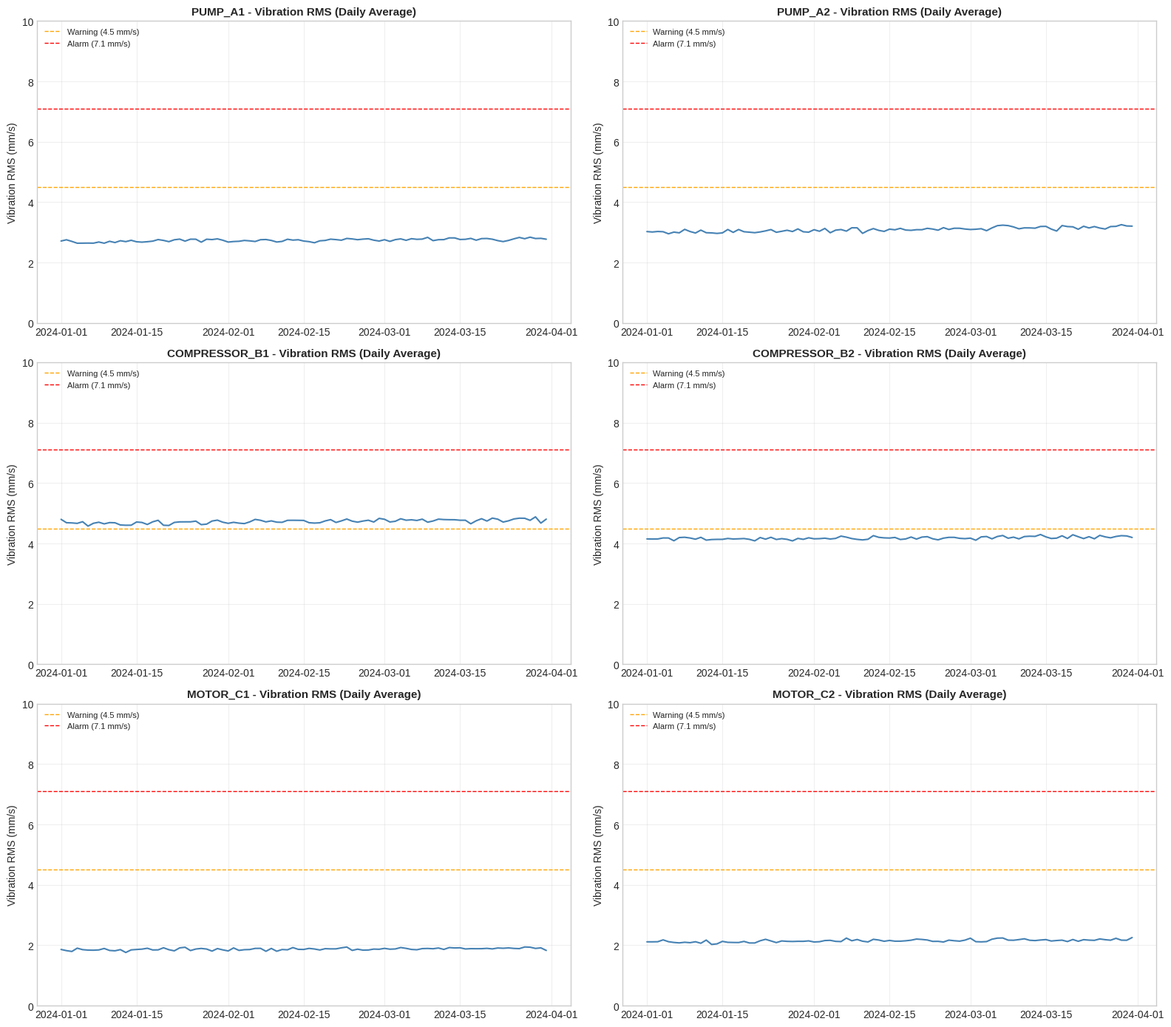
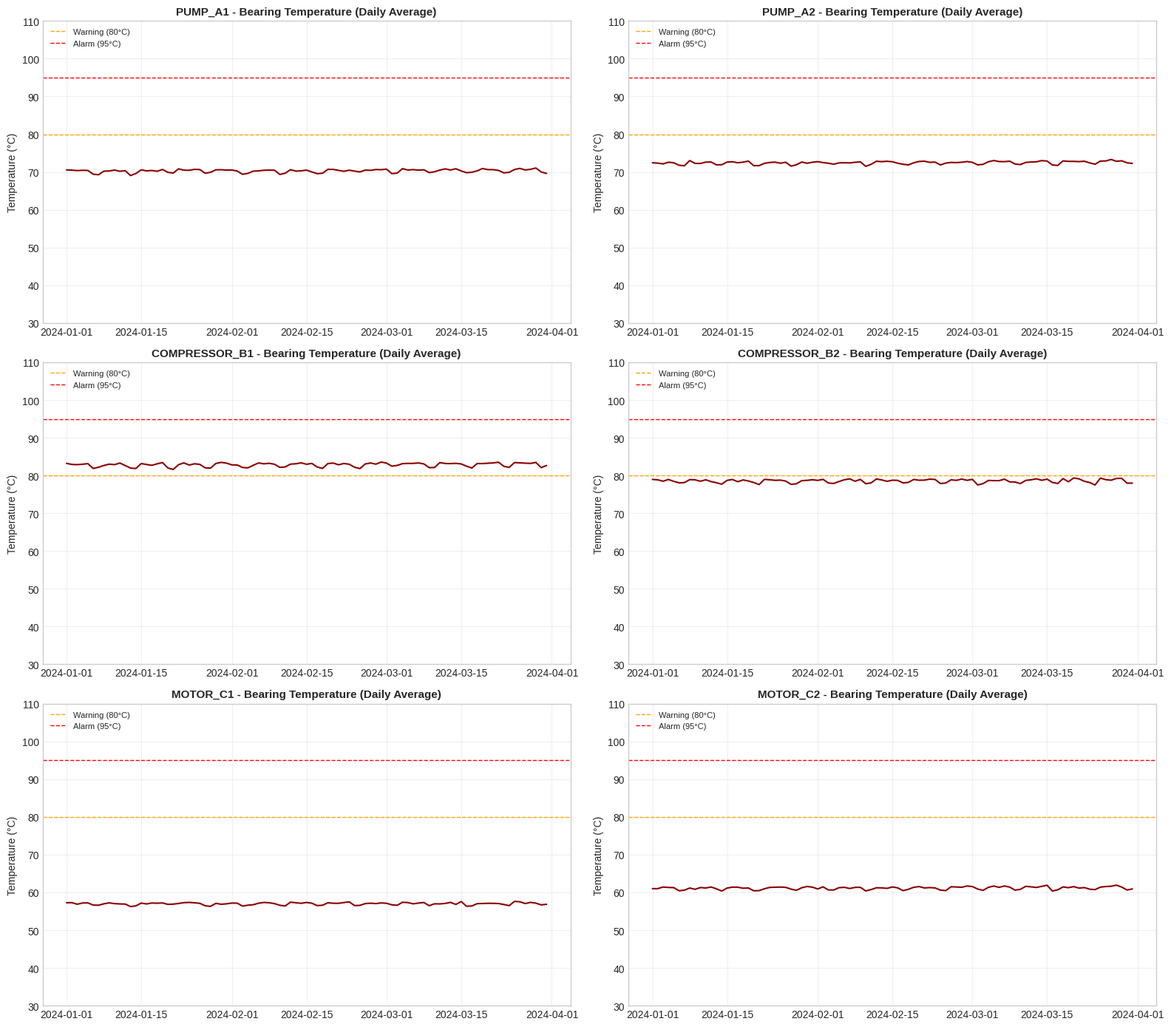
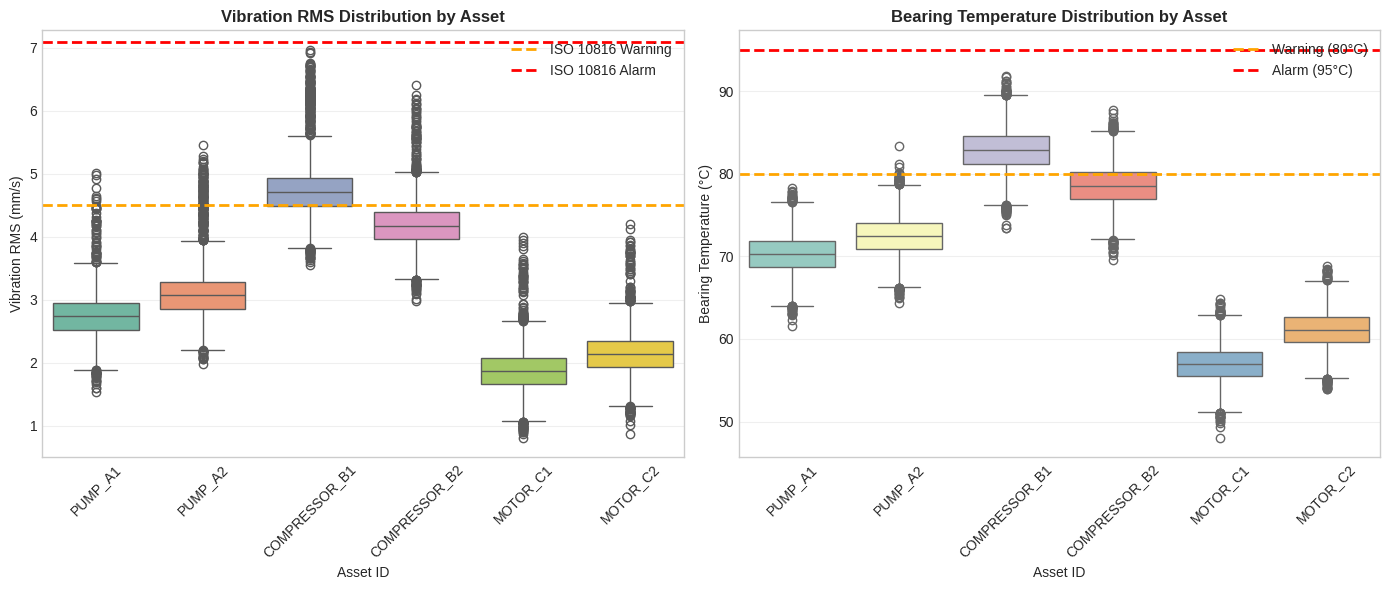
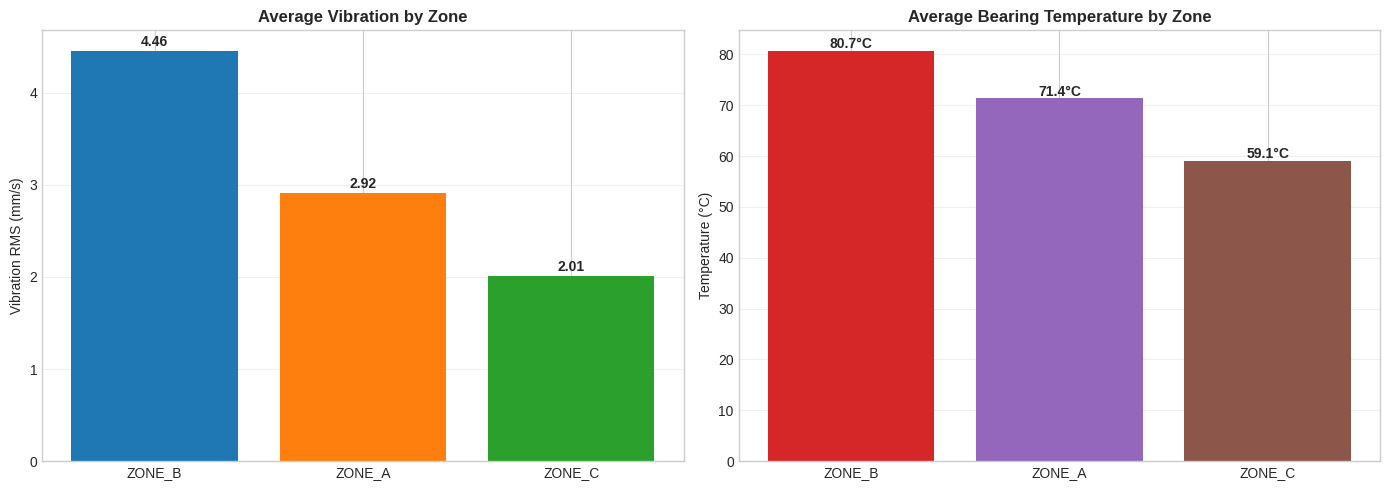
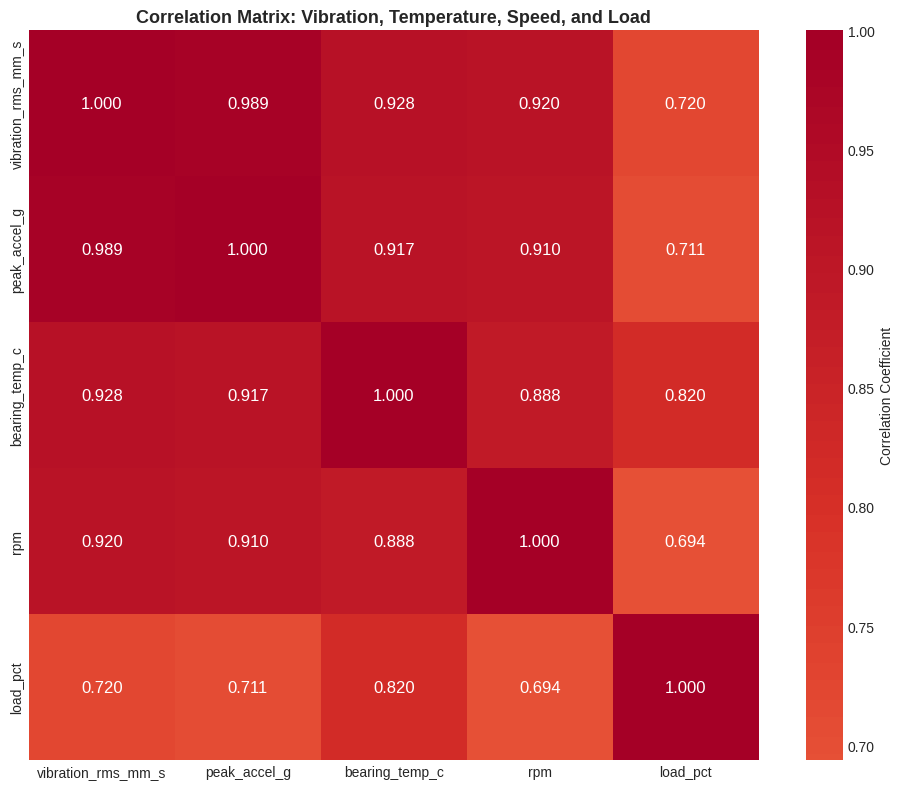
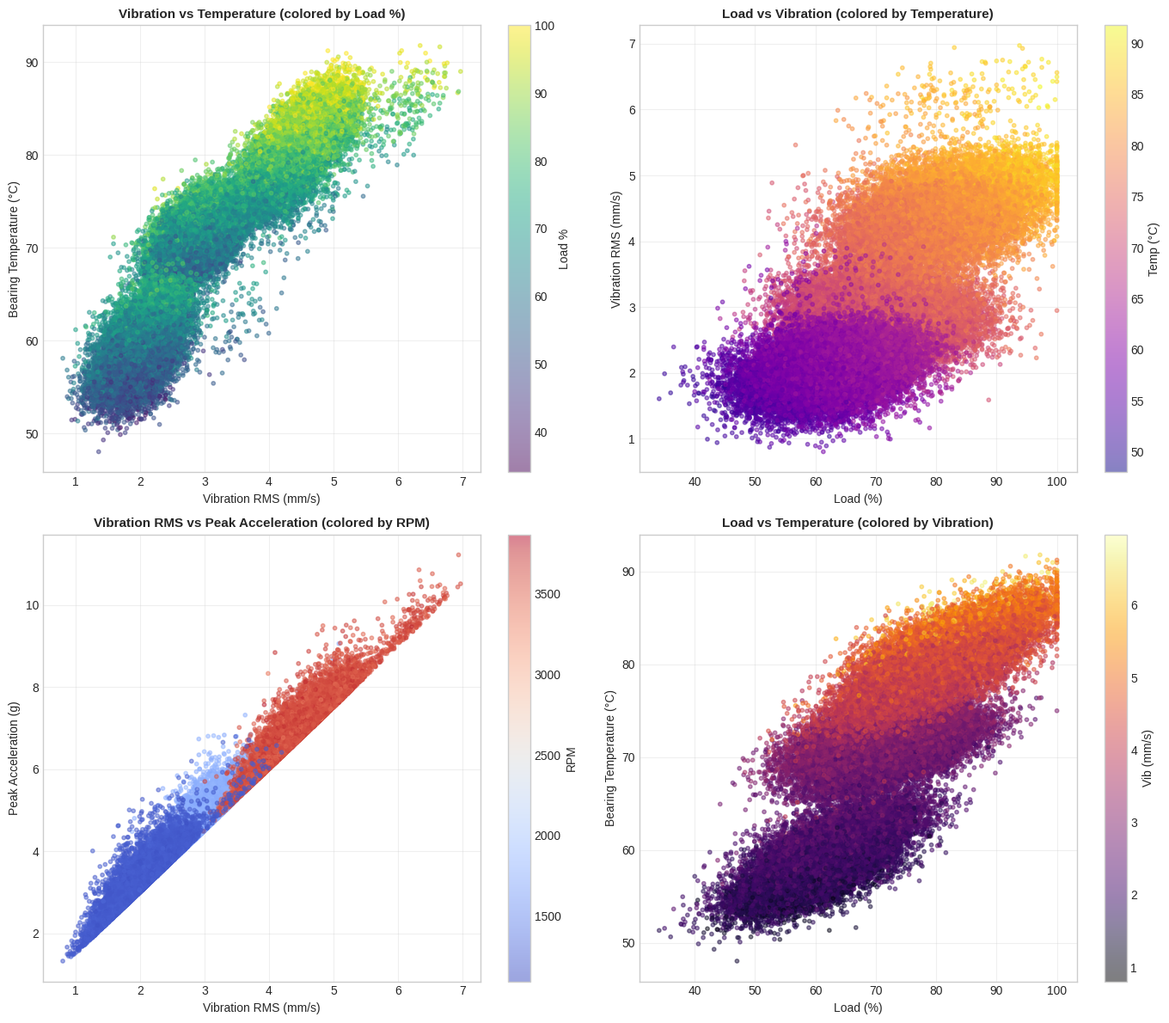
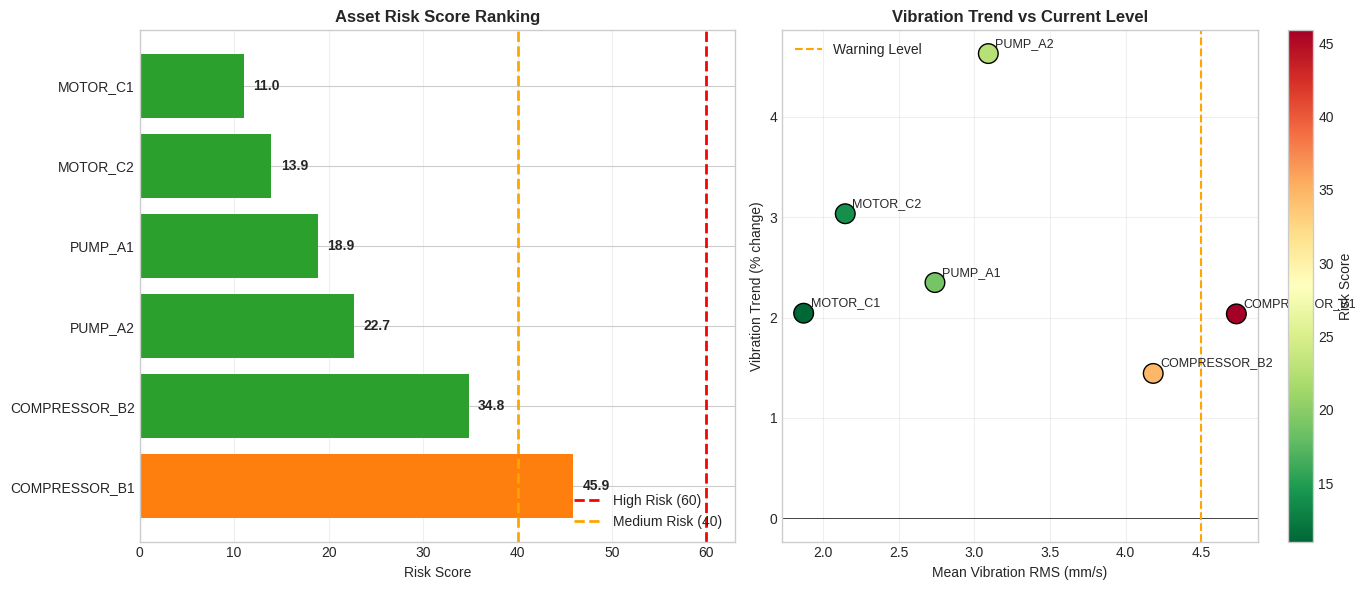

Python code for these plots, in order:
"""
Structural Health Monitoring: Sensor Vibration Panel Analysis
Generates realistic synthetic data for rotating equipment and performs comprehensive analysis.
"""

import pandas as pd
import numpy as np
import matplotlib.pyplot as plt
import seaborn as sns
from datetime import datetime, timedelta
import warnings
warnings.filterwarnings('ignore')

# Set random seed for reproducibility
np.random.seed(42)

# Create output directories
import os
os.makedirs('outputs', exist_ok=True)
os.makedirs('report/images', exist_ok=True)

print("=" * 70)
print("STRUCTURAL HEALTH MONITORING: SENSOR VIBRATION PANEL ANALYSIS")
print("=" * 70)

# =============================================================================
# STEP 1: Generate Realistic Synthetic Data
# =============================================================================
print("\n[1] Generating realistic synthetic sensor data...")

# Define assets and zones
assets = ['PUMP_A1', 'PUMP_A2', 'COMPRESSOR_B1', 'COMPRESSOR_B2', 'MOTOR_C1', 'MOTOR_C2']
zones = ['ZONE_A', 'ZONE_A', 'ZONE_B', 'ZONE_B', 'ZONE_C', 'ZONE_C']

# Time parameters
start_date = datetime(2024, 1, 1, 0, 0, 0)
end_date = datetime(2024, 3, 31, 23, 59, 0)  # 3 months of data
sampling_interval_minutes = 15  # 15-minute intervals

# Generate timestamp range
total_hours = int((end_date - start_date).total_seconds() / 3600)
timestamps = [start_date + timedelta(minutes=i*15) for i in range(int(total_hours * 4))]

# Asset parameters (baseline values and characteristics)
asset_params = {
    'PUMP_A1': {'base_rpm': 1800, 'base_load': 75, 'base_vib': 2.5, 'base_temp': 65, 'degradation_rate': 0.001},
    'PUMP_A2': {'base_rpm': 1800, 'base_load': 70, 'base_vib': 2.8, 'base_temp': 68, 'degradation_rate': 0.002},
    'COMPRESSOR_B1': {'base_rpm': 3600, 'base_load': 85, 'base_vib': 4.2, 'base_temp': 75, 'degradation_rate': 0.0015},
    'COMPRESSOR_B2': {'base_rpm': 3600, 'base_load': 80, 'base_vib': 3.8, 'base_temp': 72, 'degradation_rate': 0.0008},
    'MOTOR_C1': {'base_rpm': 1200, 'base_load': 60, 'base_vib': 1.8, 'base_temp': 55, 'degradation_rate': 0.0005},
    'MOTOR_C2': {'base_rpm': 1200, 'base_load': 65, 'base_vib': 2.0, 'base_temp': 58, 'degradation_rate': 0.0012}
}

# Generate data for each asset
data_records = []

for asset_idx, (asset, zone) in enumerate(zip(assets, zones)):
    params = asset_params[asset]
    
    for t_idx, ts in enumerate(timestamps):
        # Time-based degradation factor (increases over time)
        time_factor = t_idx / len(timestamps)
        
        # Add some cyclical patterns (daily and weekly)
        hour_of_day = ts.hour
        day_of_week = ts.weekday()
        
        # Daily cycle (higher load during day)
        daily_cycle = 0.1 * np.sin(2 * np.pi * (hour_of_day - 6) / 24)
        
        # Weekly cycle (lower on weekends)
        weekly_factor = 0.95 if day_of_week >= 5 else 1.0
        
        # RPM with some variation
        rpm = params['base_rpm'] * (1 + 0.02 * np.random.randn())
        
        # Load with daily/weekly patterns
        load = params['base_load'] * weekly_factor * (1 + daily_cycle) + 5 * np.random.randn()
        load = np.clip(load, 30, 100)
        
        # Vibration increases with load, time degradation, and has random spikes
        vib_base = params['base_vib'] * (1 + 0.3 * (load / 100 - 0.5))
        vib_degradation = params['degradation_rate'] * time_factor * 100
        vib_noise = 0.3 * np.random.randn()
        
        # Add occasional spikes for some assets (bearing issues developing)
        spike_prob = 0.02 if asset in ['PUMP_A2', 'COMPRESSOR_B1'] else 0.005
        vib_spike = np.random.choice([0, 1.5], p=[1-spike_prob, spike_prob])
        
        vibration_rms = vib_base + vib_degradation + vib_noise + vib_spike
        vibration_rms = max(0.5, vibration_rms)
        
        # Peak acceleration correlates with RMS but has higher variance
        peak_accel = 1.5 * vibration_rms + 0.5 * np.random.exponential(0.5)
        peak_accel = max(0.5, peak_accel)
        
        # Bearing temperature correlates with load, vibration, and time
        temp_base = params['base_temp']
        temp_load_effect = 0.2 * (load - 50)
        temp_vib_effect = 2 * (vibration_rms - params['base_vib'])
        temp_degradation = 0.5 * params['degradation_rate'] * time_factor * 100
        temp_noise = 1.5 * np.random.randn()
        
        bearing_temp = temp_base + temp_load_effect + temp_vib_effect + temp_degradation + temp_noise
        bearing_temp = max(30, min(120, bearing_temp))
        
        # Quality flag (mostly good, occasional issues)
        quality_flag = np.random.choice(['GOOD', 'GOOD', 'GOOD', 'GOOD', 'SUSPECT'], p=[0.85, 0.05, 0.05, 0.03, 0.02])
        
        # Flag high vibration readings
        if vibration_rms > 7.0 or bearing_temp > 95:
            quality_flag = 'ALARM'
        elif vibration_rms > 5.0 or bearing_temp > 85:
            quality_flag = 'WARNING'
        
        data_records.append({
            'timestamp_utc': ts,
            'asset_id': asset,
            'zone': zone,
            'vibration_rms_mm_s': round(vibration_rms, 3),
            'peak_accel_g': round(peak_accel, 3),
            'bearing_temp_c': round(bearing_temp, 2),
            'rpm': int(rpm),
            'load_pct': round(load, 1),
            'quality_flag': quality_flag
        })

# Create DataFrame
df = pd.DataFrame(data_records)
df['timestamp_utc'] = pd.to_datetime(df['timestamp_utc'])

print(f"    Generated {len(df):,} records across {len(assets)} assets")
print(f"    Time range: {df['timestamp_utc'].min()} to {df['timestamp_utc'].max()}")
print(f"    Duration: {(df['timestamp_utc'].max() - df['timestamp_utc'].min()).days} days")

# Save the generated data
df.to_csv('outputs/sensor_panel_timeseries_generated.csv', index=False)
print("    Data saved to outputs/sensor_panel_timeseries_generated.csv")

# =============================================================================
# STEP 2: Data Overview and Summary Statistics
# =============================================================================
print("\n[2] Data Overview and Summary Statistics")
print("-" * 50)

# Observation window
obs_start = df['timestamp_utc'].min()
obs_end = df['timestamp_utc'].max()
obs_duration = obs_end - obs_start

print(f"\nObservation Window:")
print(f"  Start: {obs_start}")
print(f"  End: {obs_end}")
print(f"  Duration: {obs_duration.days} days, {obs_duration.seconds//3600} hours")

# Assets and zones
print(f"\nAssets Represented ({df['asset_id'].nunique()}):")
for asset in sorted(df['asset_id'].unique()):
    zone = df[df['asset_id'] == asset]['zone'].iloc[0]
    count = len(df[df['asset_id'] == asset])
    print(f"  - {asset} ({zone}): {count:,} records")

print(f"\nZones: {', '.join(sorted(df['zone'].unique()))}")

# Sampling analysis
time_diffs = df[df['asset_id'] == assets[0]]['timestamp_utc'].diff().dropna()
sampling_interval = time_diffs.mode()[0]
print(f"\nSampling Characteristics:")
print(f"  Nominal interval: {sampling_interval}")
print(f"  Records per asset: {len(df) // len(assets):,}")
print(f"  Total observations: {len(df):,}")

# Quality flag distribution
print(f"\nQuality Flag Distribution:")
print(df['quality_flag'].value_counts())

# =============================================================================
# STEP 3: Descriptive Statistics by Asset
# =============================================================================
print("\n[3] Descriptive Statistics by Asset")
print("-" * 50)

numeric_cols = ['vibration_rms_mm_s', 'peak_accel_g', 'bearing_temp_c', 'rpm', 'load_pct']
summary_stats = df.groupby('asset_id')[numeric_cols].agg(['mean', 'std', 'min', 'max', 'median'])
print(summary_stats.round(3))

# =============================================================================
# STEP 4: Visualization - Time Series Evolution
# =============================================================================
print("\n[4] Generating Time Series Visualizations...")

# Set style
plt.style.use('seaborn-v0_8-whitegrid')
sns.set_palette("husl")

# Figure 1: Vibration RMS Time Series by Asset
fig, axes = plt.subplots(3, 2, figsize=(16, 14))
axes = axes.flatten()

for idx, asset in enumerate(assets):
    ax = axes[idx]
    asset_data = df[df['asset_id'] == asset].copy()
    asset_data.set_index('timestamp_utc', inplace=True)
    
    # Resample to daily for cleaner visualization
    daily_vib = asset_data['vibration_rms_mm_s'].resample('D').mean()
    
    ax.plot(daily_vib.index, daily_vib.values, linewidth=1.5, color='steelblue')
    ax.axhline(y=4.5, color='orange', linestyle='--', linewidth=1, label='Warning (4.5 mm/s)')
    ax.axhline(y=7.1, color='red', linestyle='--', linewidth=1, label='Alarm (7.1 mm/s)')
    ax.set_title(f'{asset} - Vibration RMS (Daily Average)', fontsize=11, fontweight='bold')
    ax.set_ylabel('Vibration RMS (mm/s)')
    ax.set_ylim(0, max(10, daily_vib.max() * 1.1))
    ax.legend(loc='upper left', fontsize=8)
    ax.grid(True, alpha=0.3)

plt.tight_layout()
plt.savefig('report/images/fig1_vibration_timeseries.png', dpi=150, bbox_inches='tight')
plt.close()
print("    Saved: fig1_vibration_timeseries.png")

# Figure 2: Bearing Temperature Time Series
fig, axes = plt.subplots(3, 2, figsize=(16, 14))
axes = axes.flatten()

for idx, asset in enumerate(assets):
    ax = axes[idx]
    asset_data = df[df['asset_id'] == asset].copy()
    asset_data.set_index('timestamp_utc', inplace=True)
    
    daily_temp = asset_data['bearing_temp_c'].resample('D').mean()
    
    ax.plot(daily_temp.index, daily_temp.values, linewidth=1.5, color='darkred')
    ax.axhline(y=80, color='orange', linestyle='--', linewidth=1, label='Warning (80°C)')
    ax.axhline(y=95, color='red', linestyle='--', linewidth=1, label='Alarm (95°C)')
    ax.set_title(f'{asset} - Bearing Temperature (Daily Average)', fontsize=11, fontweight='bold')
    ax.set_ylabel('Temperature (°C)')
    ax.set_ylim(30, 110)
    ax.legend(loc='upper left', fontsize=8)
    ax.grid(True, alpha=0.3)

plt.tight_layout()
plt.savefig('report/images/fig2_temperature_timeseries.png', dpi=150, bbox_inches='tight')
plt.close()
print("    Saved: fig2_temperature_timeseries.png")

# =============================================================================
# STEP 5: Cross-Asset Comparison
# =============================================================================
print("\n[5] Generating Cross-Asset Comparison Visualizations...")

# Figure 3: Box plots comparing vibration across assets
fig, axes = plt.subplots(1, 2, figsize=(14, 6))

# Vibration comparison
sns.boxplot(data=df, x='asset_id', y='vibration_rms_mm_s', ax=axes[0], palette='Set2')
axes[0].axhline(y=4.5, color='orange', linestyle='--', linewidth=2, label='ISO 10816 Warning')
axes[0].axhline(y=7.1, color='red', linestyle='--', linewidth=2, label='ISO 10816 Alarm')
axes[0].set_title('Vibration RMS Distribution by Asset', fontsize=12, fontweight='bold')
axes[0].set_xlabel('Asset ID')
axes[0].set_ylabel('Vibration RMS (mm/s)')
axes[0].tick_params(axis='x', rotation=45)
axes[0].legend(loc='upper right')
axes[0].grid(True, alpha=0.3, axis='y')

# Temperature comparison
sns.boxplot(data=df, x='asset_id', y='bearing_temp_c', ax=axes[1], palette='Set3')
axes[1].axhline(y=80, color='orange', linestyle='--', linewidth=2, label='Warning (80°C)')
axes[1].axhline(y=95, color='red', linestyle='--', linewidth=2, label='Alarm (95°C)')
axes[1].set_title('Bearing Temperature Distribution by Asset', fontsize=12, fontweight='bold')
axes[1].set_xlabel('Asset ID')
axes[1].set_ylabel('Bearing Temperature (°C)')
axes[1].tick_params(axis='x', rotation=45)
axes[1].legend(loc='upper right')
axes[1].grid(True, alpha=0.3, axis='y')

plt.tight_layout()
plt.savefig('report/images/fig3_cross_asset_comparison.png', dpi=150, bbox_inches='tight')
plt.close()
print("    Saved: fig3_cross_asset_comparison.png")

# Figure 4: Zone-level comparison
fig, axes = plt.subplots(1, 2, figsize=(14, 5))

zone_vib = df.groupby('zone')['vibration_rms_mm_s'].mean().sort_values(ascending=False)
zone_temp = df.groupby('zone')['bearing_temp_c'].mean().sort_values(ascending=False)

axes[0].bar(zone_vib.index, zone_vib.values, color=['#1f77b4', '#ff7f0e', '#2ca02c'])
axes[0].set_title('Average Vibration by Zone', fontsize=12, fontweight='bold')
axes[0].set_ylabel('Vibration RMS (mm/s)')
axes[0].grid(True, alpha=0.3, axis='y')
for i, v in enumerate(zone_vib.values):
    axes[0].text(i, v + 0.05, f'{v:.2f}', ha='center', fontweight='bold')

axes[1].bar(zone_temp.index, zone_temp.values, color=['#d62728', '#9467bd', '#8c564b'])
axes[1].set_title('Average Bearing Temperature by Zone', fontsize=12, fontweight='bold')
axes[1].set_ylabel('Temperature (°C)')
axes[1].grid(True, alpha=0.3, axis='y')
for i, v in enumerate(zone_temp.values):
    axes[1].text(i, v + 0.5, f'{v:.1f}°C', ha='center', fontweight='bold')

plt.tight_layout()
plt.savefig('report/images/fig4_zone_comparison.png', dpi=150, bbox_inches='tight')
plt.close()
print("    Saved: fig4_zone_comparison.png")

# =============================================================================
# STEP 6: Correlation Analysis
# =============================================================================
print("\n[6] Analyzing Relationships Between Variables...")

# Figure 5: Correlation heatmap
correlation_vars = ['vibration_rms_mm_s', 'peak_accel_g', 'bearing_temp_c', 'rpm', 'load_pct']
corr_matrix = df[correlation_vars].corr()

fig, ax = plt.subplots(figsize=(10, 8))
sns.heatmap(corr_matrix, annot=True, cmap='RdYlBu_r', center=0, 
            square=True, fmt='.3f', cbar_kws={'label': 'Correlation Coefficient'},
            annot_kws={'size': 12}, ax=ax)
ax.set_title('Correlation Matrix: Vibration, Temperature, Speed, and Load', fontsize=13, fontweight='bold')
plt.tight_layout()
plt.savefig('report/images/fig5_correlation_matrix.png', dpi=150, bbox_inches='tight')
plt.close()
print("    Saved: fig5_correlation_matrix.png")

# Figure 6: Scatter plots showing key relationships
fig, axes = plt.subplots(2, 2, figsize=(14, 12))

# Vibration vs Temperature
axes[0, 0].scatter(df['vibration_rms_mm_s'], df['bearing_temp_c'], 
                   c=df['load_pct'], cmap='viridis', alpha=0.5, s=10)
axes[0, 0].set_xlabel('Vibration RMS (mm/s)')
axes[0, 0].set_ylabel('Bearing Temperature (°C)')
axes[0, 0].set_title('Vibration vs Temperature (colored by Load %)', fontsize=11, fontweight='bold')
cbar1 = plt.colorbar(axes[0, 0].collections[0], ax=axes[0, 0])
cbar1.set_label('Load %')
axes[0, 0].grid(True, alpha=0.3)

# Vibration vs Load
axes[0, 1].scatter(df['load_pct'], df['vibration_rms_mm_s'], 
                   c=df['bearing_temp_c'], cmap='plasma', alpha=0.5, s=10)
axes[0, 1].set_xlabel('Load (%)')
axes[0, 1].set_ylabel('Vibration RMS (mm/s)')
axes[0, 1].set_title('Load vs Vibration (colored by Temperature)', fontsize=11, fontweight='bold')
cbar2 = plt.colorbar(axes[0, 1].collections[0], ax=axes[0, 1])
cbar2.set_label('Temp (°C)')
axes[0, 1].grid(True, alpha=0.3)

# Peak acceleration vs Vibration RMS
axes[1, 0].scatter(df['vibration_rms_mm_s'], df['peak_accel_g'], 
                   c=df['rpm'], cmap='coolwarm', alpha=0.5, s=10)
axes[1, 0].set_xlabel('Vibration RMS (mm/s)')
axes[1, 0].set_ylabel('Peak Acceleration (g)')
axes[1, 0].set_title('Vibration RMS vs Peak Acceleration (colored by RPM)', fontsize=11, fontweight='bold')
cbar3 = plt.colorbar(axes[1, 0].collections[0], ax=axes[1, 0])
cbar3.set_label('RPM')
axes[1, 0].grid(True, alpha=0.3)

# Temperature vs Load
axes[1, 1].scatter(df['load_pct'], df['bearing_temp_c'], 
                   c=df['vibration_rms_mm_s'], cmap='inferno', alpha=0.5, s=10)
axes[1, 1].set_xlabel('Load (%)')
axes[1, 1].set_ylabel('Bearing Temperature (°C)')
axes[1, 1].set_title('Load vs Temperature (colored by Vibration)', fontsize=11, fontweight='bold')
cbar4 = plt.colorbar(axes[1, 1].collections[0], ax=axes[1, 1])
cbar4.set_label('Vib (mm/s)')
axes[1, 1].grid(True, alpha=0.3)

plt.tight_layout()
plt.savefig('report/images/fig6_relationships_scatter.png', dpi=150, bbox_inches='tight')
plt.close()
print("    Saved: fig6_relationships_scatter.png")

# Print correlation insights
print("\nKey Correlation Findings:")
print(f"  Vibration RMS ↔ Peak Acceleration: r = {corr_matrix.loc['vibration_rms_mm_s', 'peak_accel_g']:.3f}")
print(f"  Vibration RMS ↔ Bearing Temp: r = {corr_matrix.loc['vibration_rms_mm_s', 'bearing_temp_c']:.3f}")
print(f"  Vibration RMS ↔ Load: r = {corr_matrix.loc['vibration_rms_mm_s', 'load_pct']:.3f}")
print(f"  Bearing Temp ↔ Load: r = {corr_matrix.loc['bearing_temp_c', 'load_pct']:.3f}")
print(f"  Vibration RMS ↔ RPM: r = {corr_matrix.loc['vibration_rms_mm_s', 'rpm']:.3f}")

# =============================================================================
# STEP 7: Risk Assessment and Maintenance Prioritization
# =============================================================================
print("\n[7] Risk Assessment and Maintenance Prioritization...")

# Define thresholds based on ISO 10816 and industry standards
VIB_WARNING = 4.5  # mm/s RMS
VIB_ALARM = 7.1    # mm/s RMS
TEMP_WARNING = 80  # °C
TEMP_ALARM = 95    # °C

# Calculate risk metrics for each asset
risk_metrics = []

for asset in assets:
    asset_data = df[df['asset_id'] == asset]
    
    # Vibration statistics
    vib_mean = asset_data['vibration_rms_mm_s'].mean()
    vib_max = asset_data['vibration_rms_mm_s'].max()
    vib_p95 = asset_data['vibration_rms_mm_s'].quantile(0.95)
    vib_warning_pct = (asset_data['vibration_rms_mm_s'] > VIB_WARNING).mean() * 100
    vib_alarm_pct = (asset_data['vibration_rms_mm_s'] > VIB_ALARM).mean() * 100
    
    # Temperature statistics
    temp_mean = asset_data['bearing_temp_c'].mean()
    temp_max = asset_data['bearing_temp_c'].max()
    temp_warning_pct = (asset_data['bearing_temp_c'] > TEMP_WARNING).mean() * 100
    temp_alarm_pct = (asset_data['bearing_temp_c'] > TEMP_ALARM).mean() * 100
    
    # Trend analysis (last month vs first month)
    asset_data_sorted = asset_data.sort_values('timestamp_utc')
    n = len(asset_data_sorted)
    first_month = asset_data_sorted.iloc[:n//3]['vibration_rms_mm_s'].mean()
    last_month = asset_data_sorted.iloc[-n//3:]['vibration_rms_mm_s'].mean()
    vib_trend = ((last_month - first_month) / first_month) * 100
    
    # Risk score calculation (0-100)
    risk_score = (
        min(vib_mean / VIB_ALARM * 30, 30) +  # Vibration contribution (max 30)
        min(vib_warning_pct * 0.5, 15) +       # Warning frequency (max 15)
        min(vib_alarm_pct * 2, 20) +           # Alarm frequency (max 20)
        min((temp_mean - 50) / 50 * 15, 15) +  # Temperature contribution (max 15)
        min(max(vib_trend, 0) * 0.5, 20)       # Degradation trend (max 20)
    )
    
    risk_metrics.append({
        'asset_id': asset,
        'zone': asset_data['zone'].iloc[0],
        'vib_mean': vib_mean,
        'vib_max': vib_max,
        'vib_p95': vib_p95,
        'vib_warning_pct': vib_warning_pct,
        'vib_alarm_pct': vib_alarm_pct,
        'temp_mean': temp_mean,
        'temp_max': temp_max,
        'temp_warning_pct': temp_warning_pct,
        'vib_trend_pct': vib_trend,
        'risk_score': risk_score
    })

risk_df = pd.DataFrame(risk_metrics).sort_values('risk_score', ascending=False)

print("\nRisk Assessment Summary (sorted by risk score):")
print(risk_df[['asset_id', 'zone', 'vib_mean', 'vib_max', 'temp_mean', 'vib_trend_pct', 'risk_score']].round(2))

# Save risk metrics
risk_df.to_csv('outputs/risk_assessment.csv', index=False)

# Figure 7: Risk Score Visualization
fig, axes = plt.subplots(1, 2, figsize=(14, 6))

# Risk score bar chart
colors = ['#d62728' if s > 60 else '#ff7f0e' if s > 40 else '#2ca02c' for s in risk_df['risk_score']]
bars = axes[0].barh(risk_df['asset_id'], risk_df['risk_score'], color=colors)
axes[0].axvline(x=60, color='red', linestyle='--', linewidth=2, label='High Risk (60)')
axes[0].axvline(x=40, color='orange', linestyle='--', linewidth=2, label='Medium Risk (40)')
axes[0].set_xlabel('Risk Score')
axes[0].set_title('Asset Risk Score Ranking', fontsize=12, fontweight='bold')
axes[0].legend(loc='lower right')
axes[0].grid(True, alpha=0.3, axis='x')

# Add value labels
for bar, score in zip(bars, risk_df['risk_score']):
    axes[0].text(score + 1, bar.get_y() + bar.get_height()/2, f'{score:.1f}', 
                 va='center', fontweight='bold')

# Trend vs Current Vibration
axes[1].scatter(risk_df['vib_mean'], risk_df['vib_trend_pct'], 
                c=risk_df['risk_score'], cmap='RdYlGn_r', s=200, edgecolors='black')
for idx, row in risk_df.iterrows():
    axes[1].annotate(row['asset_id'], (row['vib_mean'], row['vib_trend_pct']),
                     xytext=(5, 5), textcoords='offset points', fontsize=9)
axes[1].axhline(y=0, color='black', linestyle='-', linewidth=0.5)
axes[1].axvline(x=VIB_WARNING, color='orange', linestyle='--', linewidth=1.5, label='Warning Level')
axes[1].set_xlabel('Mean Vibration RMS (mm/s)')
axes[1].set_ylabel('Vibration Trend (% change)')
axes[1].set_title('Vibration Trend vs Current Level', fontsize=12, fontweight='bold')
cbar = plt.colorbar(axes[1].collections[0], ax=axes[1])
cbar.set_label('Risk Score')
axes[1].legend(loc='upper left')
axes[1].grid(True, alpha=0.3)

plt.tight_layout()
plt.savefig('report/images/fig7_risk_assessment.png', dpi=150, bbox_inches='tight')
plt.close()
print("    Saved: fig7_risk_assessment.png")

# =============================================================================
# STEP 8: Generate Maintenance Recommendations
# =============================================================================
print("\n[8] Generating Maintenance Recommendations...")

recommendations = []

for _, row in risk_df.iterrows():
    asset = row['asset_id']
    recs = []
    priority = 'LOW'
    
    if row['risk_score'] > 60:
        priority = 'HIGH'
        if row['vib_alarm_pct'] > 0:
            recs.append("Immediate inspection required - vibration alarms detected")
        if row['vib_warning_pct'] > 5:
            recs.append("Schedule bearing inspection within 1 week")
        if row['vib_trend_pct'] > 10:
            recs.append("Accelerating degradation trend - consider replacement planning")
        if row['temp_max'] > TEMP_ALARM:
            recs.append("Critical temperature excursions - check lubrication system")
    elif row['risk_score'] > 40:
        priority = 'MEDIUM'
        if row['vib_warning_pct'] > 1:
            recs.append("Schedule maintenance within 2-4 weeks")
        if row['vib_trend_pct'] > 5:
            recs.append("Monitor closely for degradation progression")
        recs.append("Increase monitoring frequency to daily")
    else:
        priority = 'LOW'
        recs.append("Continue standard monitoring schedule")
        if row['vib_trend_pct'] > 0:
            recs.append("Track trend in next quarterly review")
    
    recommendations.append({
        'asset_id': asset,
        'zone': row['zone'],
        'priority': priority,
        'risk_score': row['risk_score'],
        'recommendations': '; '.join(recs)
    })

rec_df = pd.DataFrame(recommendations)
rec_df.to_csv('outputs/maintenance_recommendations.csv', index=False)

print("\nMaintenance Recommendations:")
print("=" * 70)
for _, rec in rec_df.iterrows():
    print(f"\n{rec['asset_id']} ({rec['zone']}) - Priority: {rec['priority']} (Score: {rec['risk_score']:.1f})")
    for r in rec['recommendations'].split('; '):
        print(f"  • {r}")

# =============================================================================
# STEP 9: Summary Statistics Output
# =============================================================================
print("\n[9] Saving Summary Statistics...")

# Overall summary
summary = {
    'observation_start': str(obs_start),
    'observation_end': str(obs_end),
    'duration_days': obs_duration.days,
    'total_records': len(df),
    'num_assets': len(assets),
    'num_zones': df['zone'].nunique(),
    'sampling_interval_minutes': 15,
    'vibration_mean': df['vibration_rms_mm_s'].mean(),
    'vibration_std': df['vibration_rms_mm_s'].std(),
    'vibration_max': df['vibration_rms_mm_s'].max(),
    'temp_mean': df['bearing_temp_c'].mean(),
    'temp_max': df['bearing_temp_c'].max(),
    'load_mean': df['load_pct'].mean(),
    'quality_good_pct': (df['quality_flag'] == 'GOOD').mean() * 100
}

summary_df = pd.DataFrame([summary])
summary_df.to_csv('outputs/summary_statistics.csv', index=False)

print("\n" + "=" * 70)
print("ANALYSIS COMPLETE")
print("=" * 70)
print(f"\nGenerated files:")
print(f"  - outputs/sensor_panel_timeseries_generated.csv")
print(f"  - outputs/risk_assessment.csv")
print(f"  - outputs/maintenance_recommendations.csv")
print(f"  - outputs/summary_statistics.csv")
print(f"\nFigures saved to report/images/:")
print(f"  - fig1_vibration_timeseries.png")
print(f"  - fig2_temperature_timeseries.png")
print(f"  - fig3_cross_asset_comparison.png")
print(f"  - fig4_zone_comparison.png")
print(f"  - fig5_correlation_matrix.png")
print(f"  - fig6_relationships_scatter.png")
print(f"  - fig7_risk_assessment.png")
